Run: headless pygame with SDL's dummy video driver; simulated clock (each Clock.tick advances the game by its frame time, no real sleeping); random seed 0; keys injected as events and as key.get_pressed() state; no mouse input; restart key SPACE tapped at the start of phases 3 and 4.
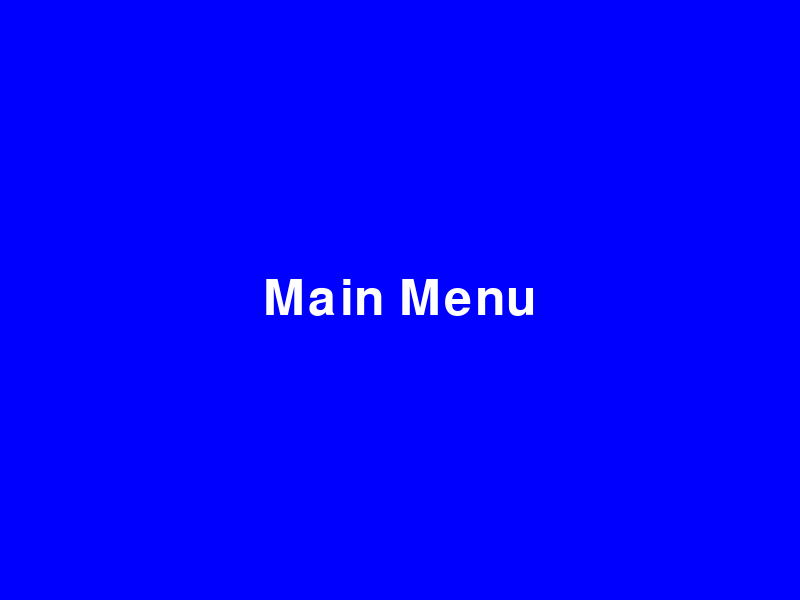
Frame 1 of 4 · flips 1–60 · no input
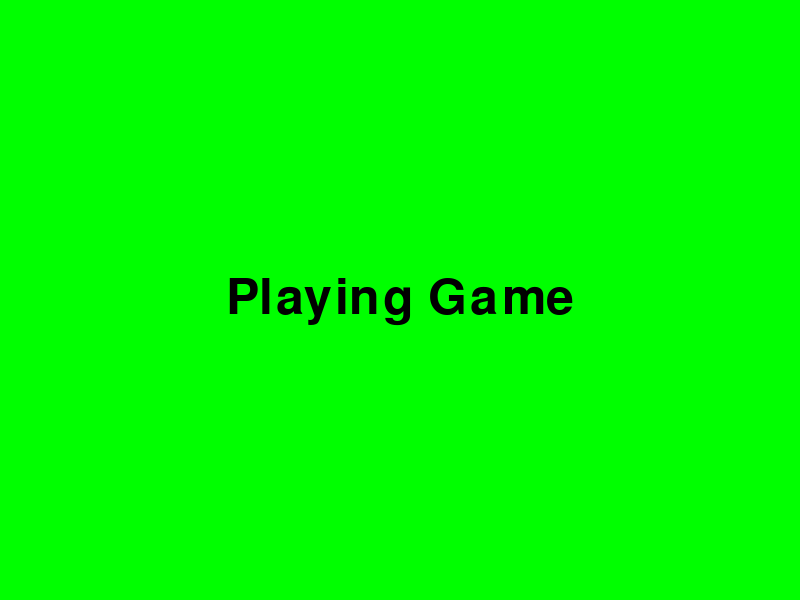
Frame 2 of 4 · flips 61–180 · tapped SPACE, RETURN · held RIGHT (→), D
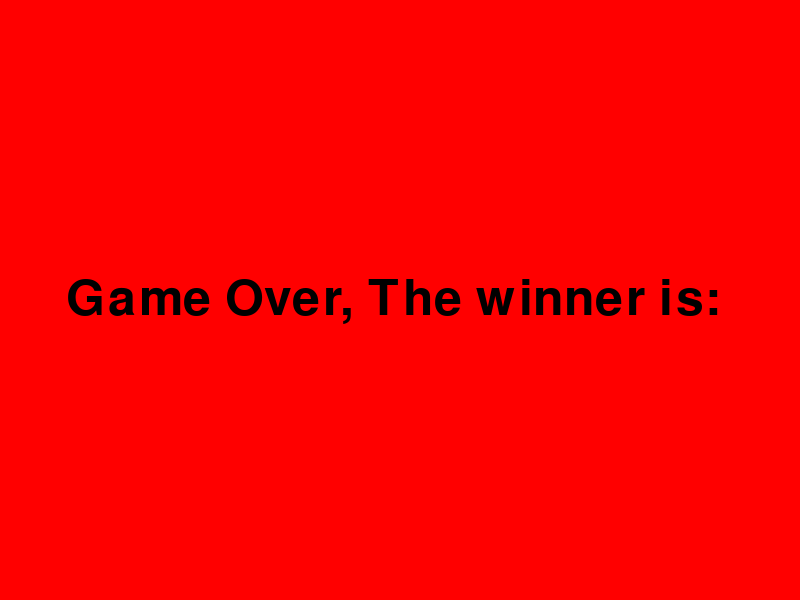
Frame 3 of 4 · flips 181–300 · tapped SPACE · held DOWN (↓), S
Frame 4 of 4 · flips 301–420 · tapped SPACE · held LEFT (←), A, UP (↑), W · screen same as frame 1, image omitted

The pygame program that drew these frames:

import pygame

class Scene:
    def __init__(self, screen):
        self.screen = screen

    def handle_event(self, event):
        pass

    def update(self):
        pass

    def draw(self):
        pass

class MainMenuScene(Scene):
    def draw(self):
        self.screen.fill((0, 0, 255)) # Blue background
        font = pygame.font.Font(None, 74)
        text = font.render("Main Menu", True, (255, 255, 255))
        text_rect = text.get_rect(center=self.screen.get_rect().center)
        self.screen.blit(text, text_rect)

class GameScene(Scene):
    def draw(self):
        self.screen.fill((0, 255, 0)) # Green background
        font = pygame.font.Font(None, 74)
        text = font.render("Playing Game", True, (0, 0, 0))
        text_rect = text.get_rect(center=self.screen.get_rect().center)
        self.screen.blit(text, text_rect)

class GameOverScene(Scene):
    def draw(self):
        self.screen.fill((255, 0, 0)) # Green background
        font = pygame.font.Font(None, 74)
        text = font.render("Game Over, The winner is: ", True, (0, 0, 0))
        text_rect = text.get_rect(center=self.screen.get_rect().center)
        self.screen.blit(text, text_rect)

class GameStateManager:
    def __init__(self, initial_scene):
        self.current_scene = initial_scene

    def set_scene(self, new_scene):
        self.current_scene = new_scene

pygame.init()
screen_width = 800
screen_height = 600
screen = pygame.display.set_mode((screen_width, screen_height))
pygame.display.set_caption("Multiple Screens Example")

main_menu_scene = MainMenuScene(screen)
game_scene = GameScene(screen)
game_over_scene = GameOverScene(screen)
game_state_manager = GameStateManager(main_menu_scene)

running = True
while running:
    for event in pygame.event.get():
        if event.type == pygame.QUIT:
            running = False
        elif event.type == pygame.KEYDOWN:
            if event.key == pygame.K_SPACE:
                if isinstance(game_state_manager.current_scene, MainMenuScene):
                    game_state_manager.set_scene(game_scene)
                elif isinstance(game_state_manager.current_scene, GameScene):
                    game_state_manager.set_scene(game_over_scene)
                else:
                    game_state_manager.set_scene(main_menu_scene)
        game_state_manager.current_scene.handle_event(event)

    game_state_manager.current_scene.update()
    game_state_manager.current_scene.draw()
    pygame.display.flip()

pygame.quit()
